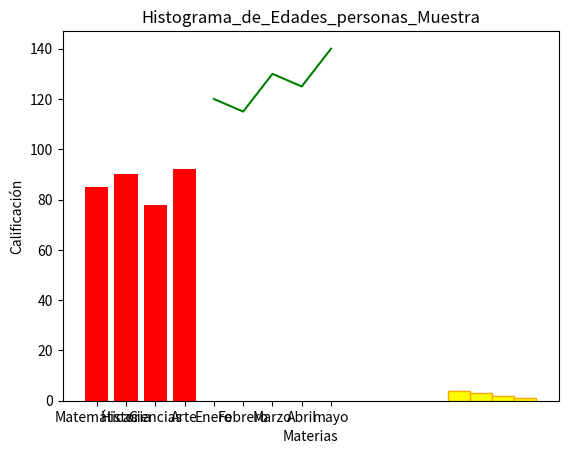

Python code for this plot:
# -*- coding: utf-8 -*-
"""Laboratorio_1.ipynb

Automatically generated by Colab.

Original file is located at
    https://colab.research.google.com/<link-removed>
"""

import pandas as pd
import matplotlib.pyplot as plt


materias_califi = {
    'materia' : ['Matemáticas', 'Historia', 'Ciencias', 'Arte'],
    'calificación' : [85, 90, 78, 92]}


dataframe_mat = pd.DataFrame(materias_califi) #Data_frame Creación
sorted_df = dataframe_mat.sort_values(by='calificación') #Ordenamiento de el dataframe
print(dataframe_mat)

#Abajo se empieza a crear la grafica de barras, donde X es el primer elemento; Y es el segundo elemento y color es el color de la gráfica
plt.bar(materias_califi['materia'],materias_califi['calificación'], color = 'red')
plt.title("Materias_Variaciones") #Agregacion de titulo
plt.xlabel('Materias') #donde va materia = x
plt.ylabel('Calificación') #donde va Calificaciones = y
plt.savefig("Variaciones_Materias.png")
plt.show() #Mostrar el resultado

import pandas as pd
import matplotlib.pyplot as plt

asistencia_mensual = {
    'Mes' : ['Enero', 'Febrero', 'Marzo', 'Abril', 'mayo'],
    'Cantidad' : [120, 115, 130, 125, 140]}

df_asist_mens = pd.DataFrame(asistencia_mensual)
plt.plot(asistencia_mensual['Mes'], asistencia_mensual['Cantidad'], color = 'green')

import pandas as pd
import matplotlib.pyplot as plt


Edad_personas = {
    'Edades' : [12, 13, 12, 14, 13, 12, 15, 14, 13, 12]}

plt.hist(Edad_personas['Edades'], color = 'yellow', bins = 4, edgecolor = 'orange')
plt.title("Histograma_de_Edades_personas_Muestra")
plt.savefig("Histograma_de_Edades_personas_Muestra.png")
plt.show()